pico-8 play session: mixed d-pad (fixed 12-tick cycle)

[t = 1 s] mixed d-pad (1.2s cycle ×~1): → ← ↑ ↓ + 🅾/❎ taps, ~1s
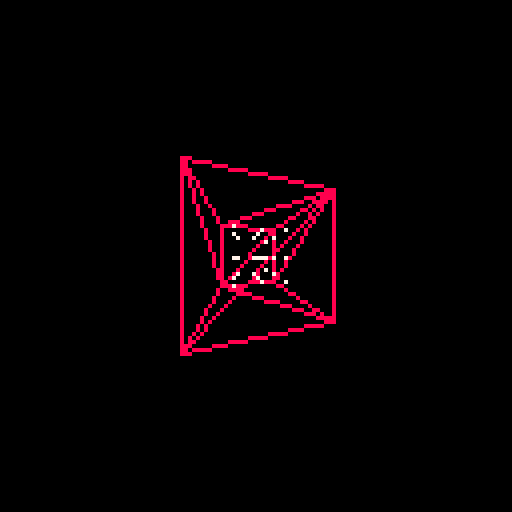
[t = 2 s] mixed d-pad (1.2s cycle ×~1): → ← ↑ ↓ + 🅾/❎ taps, ~2s
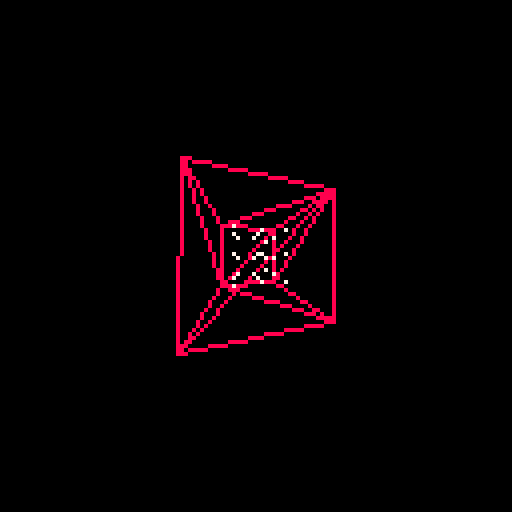
[t = 4 s] mixed d-pad (1.2s cycle ×~3): → ← ↑ ↓ + 🅾/❎ taps, ~4s
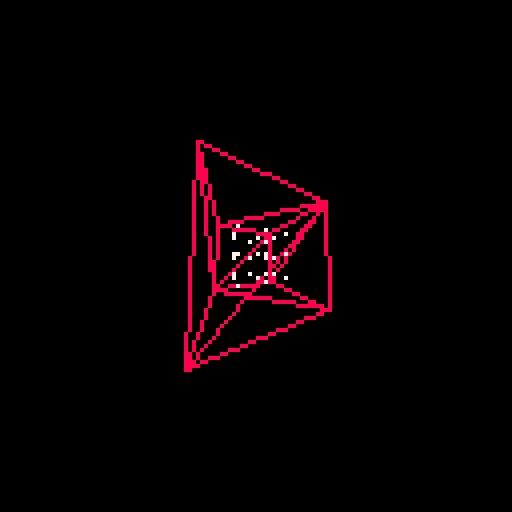
[t = 6 s] mixed d-pad (1.2s cycle ×~5): → ← ↑ ↓ + 🅾/❎ taps, ~6s
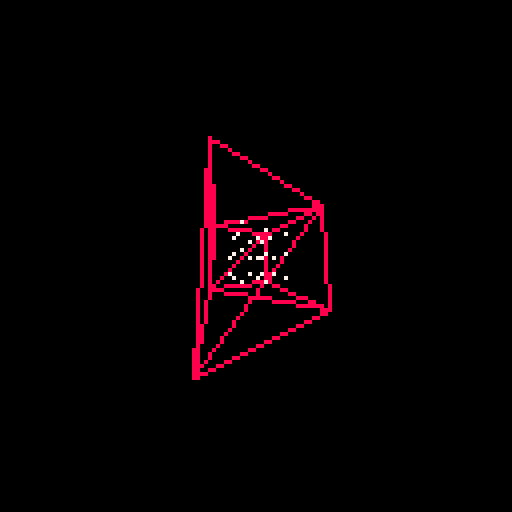
[t = 8 s] mixed d-pad (1.2s cycle ×~6): → ← ↑ ↓ + 🅾/❎ taps, ~8s
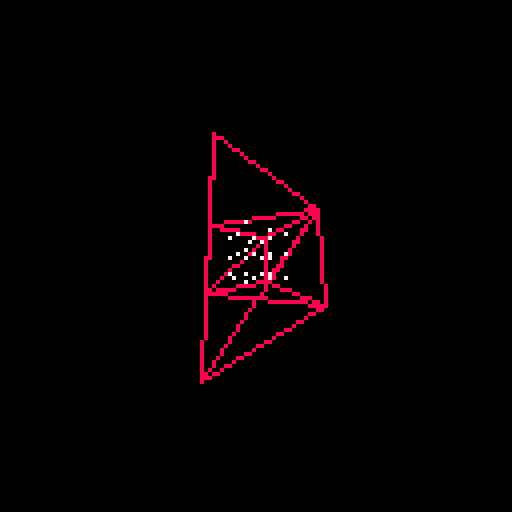

pico-8 cartridge
version 29
__lua__
-- main loop
-- by fluxanoia, tyler wright

-- colours

black  = 0
white  = 7

-- screen size

lsx = -64
lsy = -64
usx = 63
usy = 63

-- main loop

root = nil

function _init()
	cls()
	camera(-64, -64)
	root = scene()
end

function _update()
	root:update()
end

function _draw()
 cls()
	root:draw()
end

-- helper
 
-- appendings lists to lists
function add_all(a, b)
	for x in all(b) do
		a[#a + 1] = x
	end
end
 
-- rotates the items of a list
function cycle(l)
	local i = #l
	while i > 1 do
		l[i], l[i - 1] = 
			l[i - 1], l[i]
		i -= 1
	end
end

-- sorts with a compare function
function sort(l, cmp)
 for i = 1, #l do
  local j = i
  while j > 1 
  	and cmp(l[j - 1], l[j]) do
   l[j], l[j - 1] = 
   	l[j - 1], l[j]   	
   j -= 1
  end
 end
end

-- a sorting function generator
function index_sort(i)
	return function (a, b)
			return a[i] > b[i]
		end
end

-- nth root function
-- from pico8lib
function nthroot(n, x)
 local s = 1
 if (x < 0) s, x = -1, -x
 local r = x ^ (1 / n)
 for _ = 1, 4 do
  r = r - r / n + x / r 
  	^ (n - 1) / n
 end
 return r * s
end

-- printing

function print_vec(t, x, y, c)
	if x == nil then x = lsx end
	if y == nil then y = lsy end
	if c == nil then c = white end
	local s = "( "
	for i in all(t) do
		s = s .. i .. " "
	end
	s = s .. ")"
	print(s, x, y, c)
end

function print_mat(t, x, y, c)
	for i = 1, #t do
		print_vec(t[i], x, 
			y + 6 * (i - 1), c) 
	end
end
-->8
-- scene

function scene()
	local u = function (s)
		if btn(⬅️) then
			mat_apply(rot_y(1), s.cpos)
		end
		if btn(➡️) then
		 mat_apply(rot_y(-1), s.cpos)
		end
		if btn(⬆️) then
			mat_apply(rot_x(1), s.cpos)
		end
		if btn(⬇️) then
		 mat_apply(rot_x(-1), s.cpos)
		end
		s:update_camera()
	end
	
	local d = function (s)
		for o in all(s.objs) do
			o:draw(s)
	 end
	end
	
	local r_c = function (s)
		s.cpos = { 0, 0, 100 }
		s:update_camera()
	end

	local u_c = function (s)
		orient(s.cori, s.cpos)
		if s.cori == nil then
 		s:reset_camera()
 	end
	end

	s = {
		cpos = nil,
		cori = mat_id(),
		focal = 20,

		objs = {},
		
		update = u,
		draw = d,
		
		reset_camera = r_c,
		update_camera = u_c
	}
	add_all(s.objs, cube(100))
	add_all(s.objs, grid(50))
	s:reset_camera(s)
	return s
end

function rasterise(s, _p)
	local v = { 0, 0, -1 }
	local p = vec_clone(_p)
	vec_sum(p, s.cpos, -1)
	mat_apply(s.cori, p)
 if (p[3] != 0) then
		local k = s.focal / abs(p[3])
 	v[1] = flr(p[1] * k) 
 	v[2] = flr(-p[2] * k)
 	v[3] = 1 / -p[3]
	end
	return v
end

function orient(o, p)
	o[3] = vec_clone(p)
	o[1] = vec_cross({0,1,0}, o[3])
	o[2] = vec_cross(o[3], o[1])
	for v in all(o) do
		vec_norm(v)
	end	
end
-->8
-- maths
		
-- vector functions
		
function vec_clone(u)
	return { unpack(u) }
end

function vec_sum(u, v, k)
	if k == nil then k = 1 end
	for i = 1, #u do
		u[i] += k * v[i]
	end
end
		
function vec_dot(u, v)
	local s = 0
	for i = 1, #u do
		s += u[i] * v[i]
	end
	return s
end
		
function vec_scale(u, k)
	for i = 1, #u do
		u[i] *= k
	end
end
	
function vec_len(u)
	return sqrt(vec_dot(u, u))
end
	 
function vec_norm(u)
	vec_scale(u, 1 / vec_len(u))
end
	 
function vec_cross(u, v)
	local w = {
		u[2] * v[3] - u[3] * v[2],
		u[3] * v[1] - u[1] * v[3],
		u[1] * v[2] - u[2] * v[1]
	}
	vec_norm(w)
	return w
end

-- matrix functions

function mat_clone(m)
	local n = {}
	for i = 1, #m do
	 n[#n + 1] = vec_clone(m[i])
	end
end

function mat_col(m, c)
	return { m[1][c], m[2][c], 
		m[3][c] }
end

function mat_trans(m)
	local c1 = mat_col(m, 1)
	local c2 = mat_col(m, 2)
	local c3 = mat_col(m, 3)
	m[1] = c1
	m[2] = c2
	m[3] = c3
end

function mat_mult(m, n)
	local o = {}
	for i = 1, 3 do		
		local r = {}
		for j = 1, 3 do
			r[#r + 1] = vec_dot(
				m[i], mat_col(n, j))
		end
		o[#o + 1] = r
	end
	return o
end
		
function mat_apply(m, v)
	local v1 = vec_dot(m[1], v)
	local v2 = vec_dot(m[2], v)
	local v3 = vec_dot(m[3], v)
	v[1] = v1
	v[2] = v2
	v[3] = v3
end
		
function mat_minor_det(m, i, j)
	local min_r = 1
	local min_c = 1
	local max_r = 3
	local max_c = 3
	if (i == 1) then min_r = 2 end
	if (j == 1) then min_c = 2 end
	if (i == 3) then max_r = 2 end
	if (j == 3) then max_c = 2 end
	return m[min_r][min_c] 
		* m[max_r][max_c]
		- m[min_r][max_c]
		* m[max_r][min_c]
end
		
function mat_scale(m, s)
	for r in all(m) do
		vec_scale(r, s)
	end
end
		
function mat_det(m)
	local md1 = mat_minor_det(
		m, 1, 1)
	local md2 = mat_minor_det(
		m, 2, 1)
	local md3 = mat_minor_det(
		m, 3, 1)
	return m[1][1] * md1
		- m[2][1] * md2
		+ m[3][1] * md3
end
		
function mat_inv(m)
	local d = mat_det(m)
	if d == 0 then return nil end
	mat_trans(m)
	for i = 1, 3 do
		for j = 1, 3 do
			m[i][j] = (-1 ^ (i + j))
				* mat_minor_det(m, i, j)
				/ d
		end
	end
end

function mat_max(m)
	local v = m[1][1]
	for r in all(m) do
		for i in all(r) do
			if i > v then v = i end
		end
	end
	return v
end

function trig(_a)
	local a = _a / 360
	return cos(a), -sin(a)
end

function rot_x(a)
	local c, s = trig(a)
	return { { 1, 0, 0 },
		{ 0, c, -s }, { 0, s, c } }
end

function rot_y(a)
	local c, s = trig(a)
	return { { c, 0, s },
		{ 0, 1, 0 }, { -s, 0, c } }
end

function rot_z(a)
	local c, s = trig(a)
	return { { c, -s, 0 },
	 { s, c, 0 }, { 0, 0, 1 } }
end

function mat_id()
	local m = { { 1, 0, 0 },
		{ 0, 1, 0 }, { 0, 0, 1 } }
	return m
end
-->8
-- geometry

function grid(size)
	local s = size / 2
	local g = {}
	for i = 1, 3 do
		for j = 1, 3 do
			for k = 1, 3 do
				g[#g + 1] = point(
					{ s * (i - 2), s * (j - 2), 
					s * (k - 2) }, white)
			end
		end
	end
	return g
end

function cube(size)
	local s = size / 2
	local fs = {}
	for i in all({-1, 1}) do
		for j in all({-1, 1}) do
			local p1 = { i * s, -s, -s }
			local p2 = { i * s, j * s, 
				-j * s }
			local p3 = { i * s, s, s }
		 for k = 1, 3 do
				fs[#fs + 1] = face(
					p1, p2, p3, 8)
				cycle(p1)
				cycle(p2)
				cycle(p3)
			end
		end
	end
	return fs
end

function face(_p1, _p2, _p3, _c)
	local d = function (f, s)
		local _1 = rasterise(s, f.p1)
	 local _2 = rasterise(s, f.p2)
	 local _3 = rasterise(s, f.p3)
		for p in all({
			{_1, _2}, {_1, _3}, 
			{_2, _3}}) do
			line(p[1][1], p[1][2],
				p[2][1], p[2][2], f.c)
 	end
	end
	
	local ps = {_p1, _p2, _p3}
	sort(ps, index_sort(2))
	local f = {
		p1 = vec_clone(ps[1]),
		p2 = vec_clone(ps[2]),
		p3 = vec_clone(ps[3]),
		c = _c,
		
		draw = d
	}
	return f
end

function point(_v, _c)
	local d = function (p, s)
		local v = rasterise(s, p.v)
		if v[3] > 0 then
		 pset(v[1], v[2], p.c)
		end
	end

	return {
		v = _v,
		c = _c,
		
		draw = d
	}
end
__gfx__
00000000000000000000000000000000000000000000000000000000000000000000000000000000000000000000000000000000000000000000000000000000
00000000000000000000000000000000000000000000000000000000000000000000000000000000000000000000000000000000000000000000000000000000
00700700000000000000000000000000000000000000000000000000000000000000000000000000000000000000000000000000000000000000000000000000
00077000000000000000000000000000000000000000000000000000000000000000000000000000000000000000000000000000000000000000000000000000
00077000000000000000000000000000000000000000000000000000000000000000000000000000000000000000000000000000000000000000000000000000
00700700000000000000000000000000000000000000000000000000000000000000000000000000000000000000000000000000000000000000000000000000
